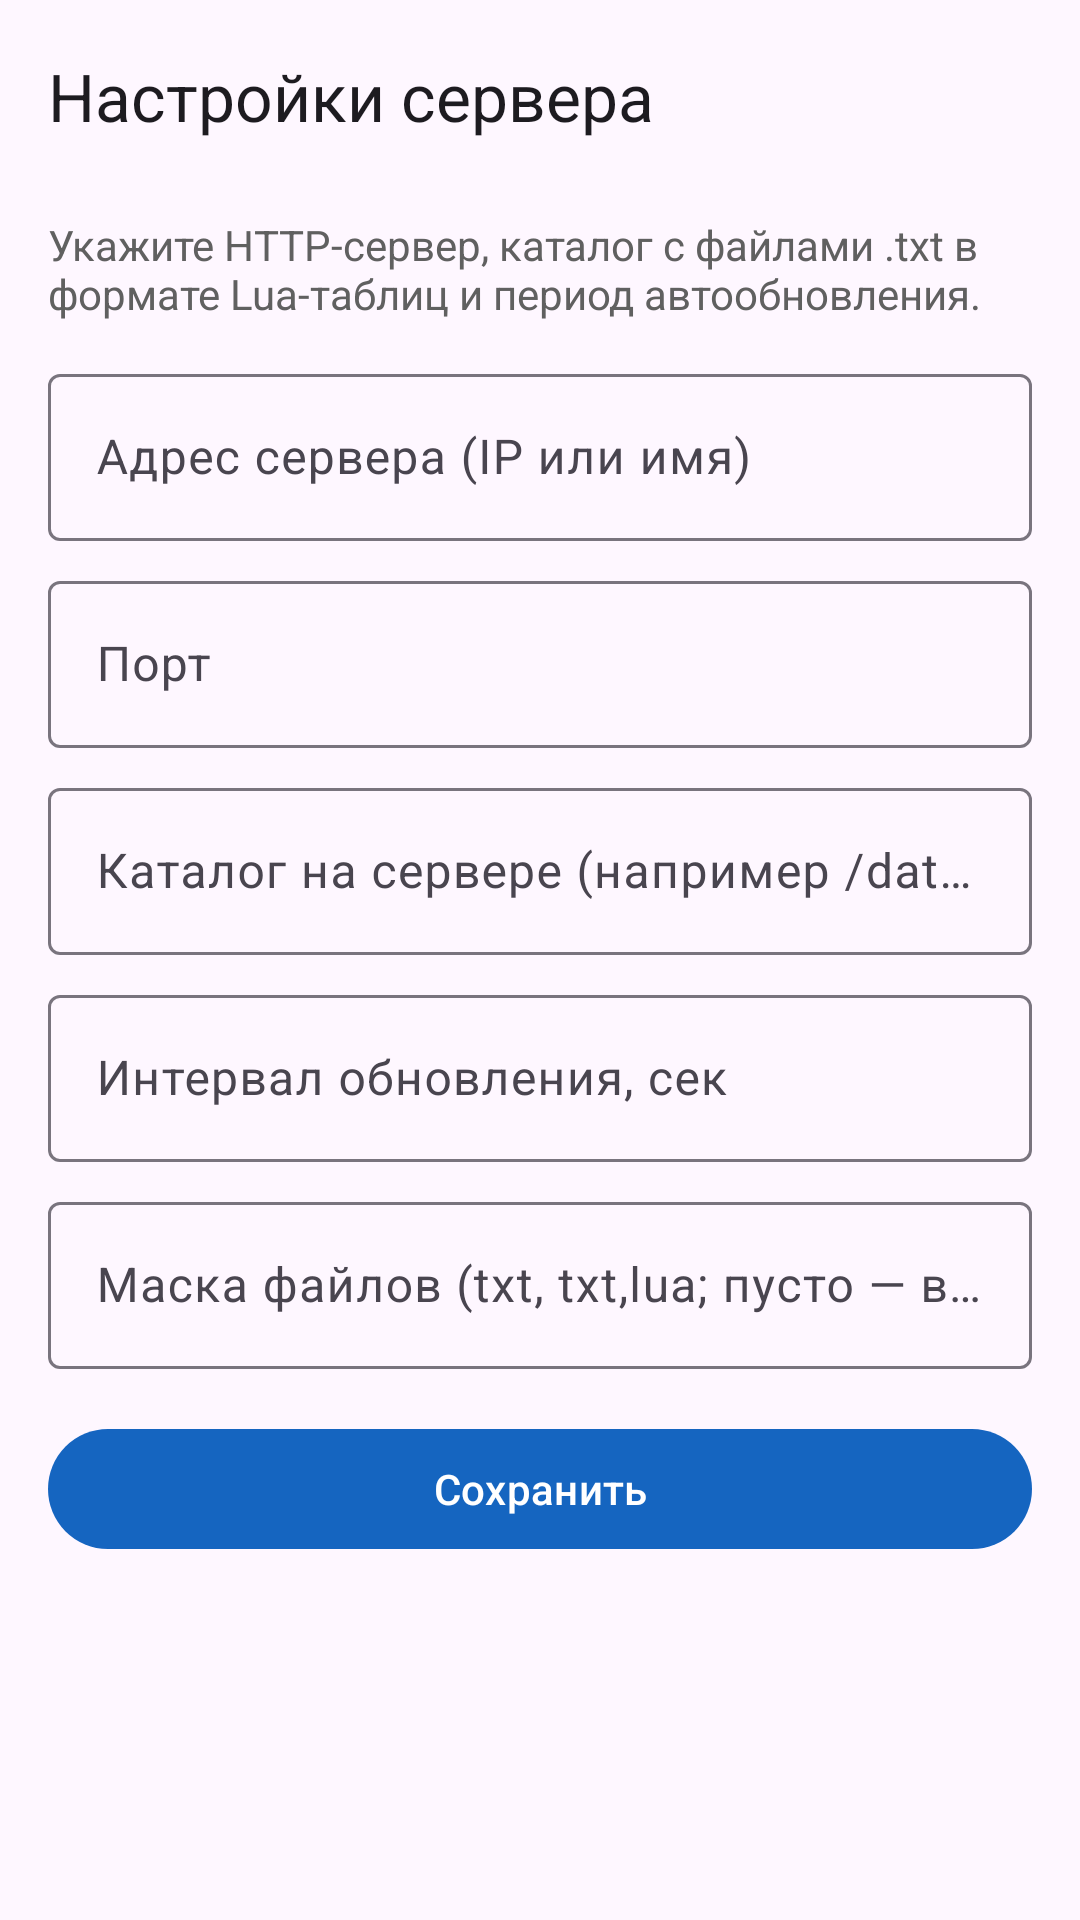

Produce the Android XML layout that renders to this screen, including the resource entries it uses.
<!-- AndroidManifest.xml: application theme Theme.LuaFieldViewer -->
<!-- res/layout/activity_settings.xml -->
<?xml version="1.0" encoding="utf-8"?>
<LinearLayout xmlns:android="http://schemas.android.com/apk/res/android"
    xmlns:app="http://schemas.android.com/apk/res-auto"
    android:layout_width="match_parent"
    android:layout_height="match_parent"
    android:orientation="vertical">

    <com.google.android.material.appbar.MaterialToolbar
        android:id="@+id/toolbar"
        android:layout_width="match_parent"
        android:layout_height="?attr/actionBarSize"
        app:title="@string/settings_title" />

    <ScrollView
        android:layout_width="match_parent"
        android:layout_height="0dp"
        android:layout_weight="1"
        android:fillViewport="true">

        <LinearLayout
            android:layout_width="match_parent"
            android:layout_height="wrap_content"
            android:orientation="vertical"
            android:paddingStart="16dp"
            android:paddingEnd="16dp"
            android:paddingTop="8dp"
            android:paddingBottom="16dp">

            <TextView
                android:layout_width="match_parent"
                android:layout_height="wrap_content"
                android:paddingBottom="12dp"
                android:text="@string/settings_description"
                android:textColor="@color/subtitle"
                android:textSize="14sp" />

            <com.google.android.material.textfield.TextInputLayout
                android:id="@+id/hostLayout"
                android:layout_width="match_parent"
                android:layout_height="wrap_content"
                android:hint="@string/settings_host">

                <com.google.android.material.textfield.TextInputEditText
                    android:id="@+id/hostEdit"
                    android:layout_width="match_parent"
                    android:layout_height="wrap_content"
                    android:inputType="text"
                    android:maxLines="1"
                    android:singleLine="true" />
            </com.google.android.material.textfield.TextInputLayout>

            <com.google.android.material.textfield.TextInputLayout
                android:id="@+id/portLayout"
                android:layout_width="match_parent"
                android:layout_height="wrap_content"
                android:layout_marginTop="8dp"
                android:hint="@string/settings_port">

                <com.google.android.material.textfield.TextInputEditText
                    android:id="@+id/portEdit"
                    android:layout_width="match_parent"
                    android:layout_height="wrap_content"
                    android:inputType="number"
                    android:maxLines="1"
                    android:singleLine="true" />
            </com.google.android.material.textfield.TextInputLayout>

            <com.google.android.material.textfield.TextInputLayout
                android:id="@+id/pathLayout"
                android:layout_width="match_parent"
                android:layout_height="wrap_content"
                android:layout_marginTop="8dp"
                android:hint="@string/settings_path">

                <com.google.android.material.textfield.TextInputEditText
                    android:id="@+id/pathEdit"
                    android:layout_width="match_parent"
                    android:layout_height="wrap_content"
                    android:inputType="text"
                    android:maxLines="1"
                    android:singleLine="true" />
            </com.google.android.material.textfield.TextInputLayout>

            <com.google.android.material.textfield.TextInputLayout
                android:id="@+id/intervalLayout"
                android:layout_width="match_parent"
                android:layout_height="wrap_content"
                android:layout_marginTop="8dp"
                android:hint="@string/settings_interval">

                <com.google.android.material.textfield.TextInputEditText
                    android:id="@+id/intervalEdit"
                    android:layout_width="match_parent"
                    android:layout_height="wrap_content"
                    android:inputType="number"
                    android:maxLines="1"
                    android:singleLine="true" />
            </com.google.android.material.textfield.TextInputLayout>

            <com.google.android.material.textfield.TextInputLayout
                android:id="@+id/maskLayout"
                android:layout_width="match_parent"
                android:layout_height="wrap_content"
                android:layout_marginTop="8dp"
                android:hint="@string/settings_mask">

                <com.google.android.material.textfield.TextInputEditText
                    android:id="@+id/maskEdit"
                    android:layout_width="match_parent"
                    android:layout_height="wrap_content"
                    android:inputType="text"
                    android:maxLines="1"
                    android:singleLine="true" />
            </com.google.android.material.textfield.TextInputLayout>

            <com.google.android.material.button.MaterialButton
                android:id="@+id/saveButton"
                android:layout_width="match_parent"
                android:layout_height="wrap_content"
                android:layout_marginTop="16dp"
                android:text="@string/settings_save" />
        </LinearLayout>
    </ScrollView>
</LinearLayout>
<!-- resources referenced by this layout -->
<resources>
  <color name="subtitle">#606060</color>
  <string name="settings_description">Укажите HTTP-сервер, каталог с файлами .txt в формате Lua-таблиц и период автообновления.</string>
  <string name="settings_host">Адрес сервера (IP или имя)</string>
  <string name="settings_interval">Интервал обновления, сек</string>
  <string name="settings_mask">Маска файлов (txt, txt,lua; пусто — все)</string>
  <string name="settings_path">Каталог на сервере (например /data)</string>
  <string name="settings_port">Порт</string>
  <string name="settings_save">Сохранить</string>
  <string name="settings_title">Настройки сервера</string>
  <style name="Theme.LuaFieldViewer" parent="Theme.Material3.DayNight.NoActionBar">
          <item name="colorPrimary">@color/primary</item>
          <item name="colorOnPrimary">@color/on_primary</item>
          <item name="colorPrimaryContainer">@color/primary_container</item>
          <item name="colorOnPrimaryContainer">@color/on_primary_container</item>
          <item name="colorSecondary">@color/secondary</item>
      </style>
  <color name="primary">#1565C0</color>
  <color name="on_primary">#FFFFFF</color>
  <color name="primary_container">#D6E3FF</color>
  <color name="on_primary_container">#001B3F</color>
  <color name="secondary">#00796B</color>
</resources>
